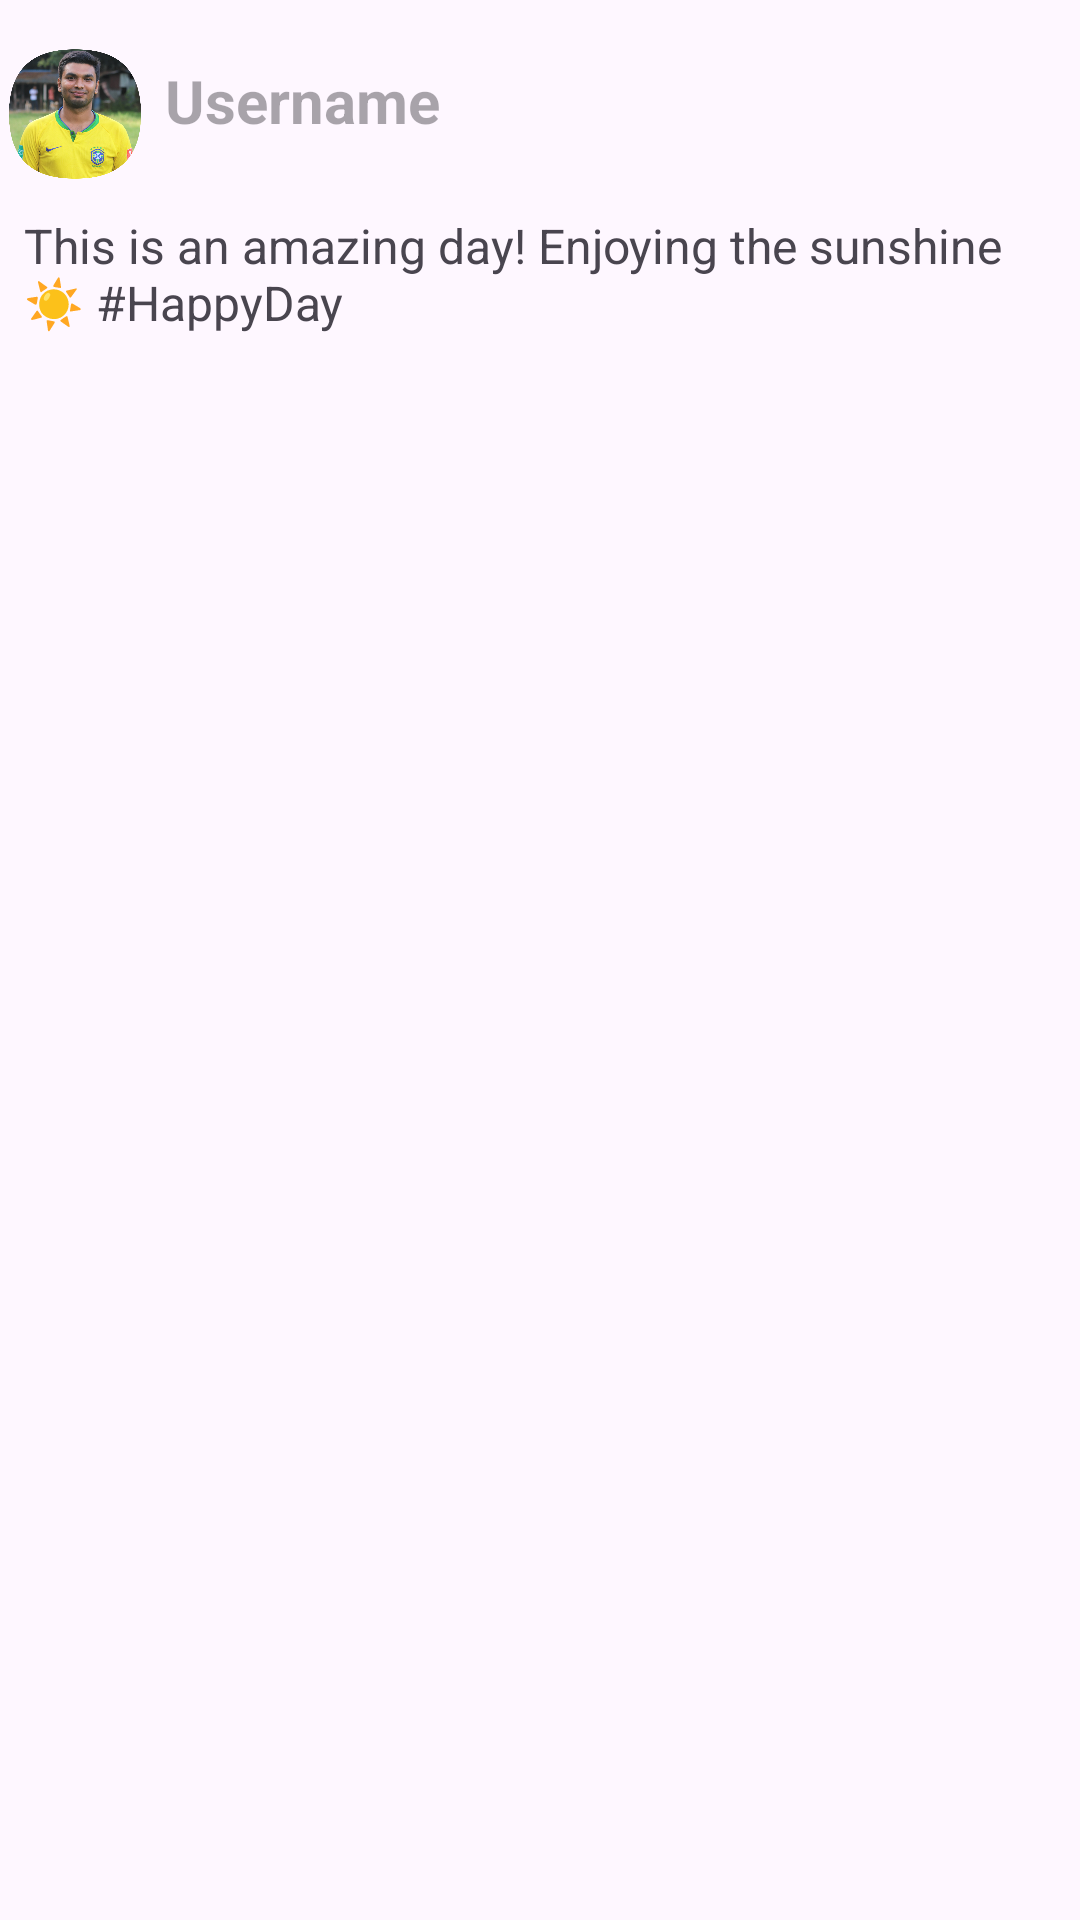

Reconstruct the res/layout file that produces this screen, plus the resources it refers to.
<!-- AndroidManifest.xml: application theme Theme.SignupLogin -->
<!-- res/layout/sample.xml -->
<?xml version="1.0" encoding="utf-8"?>
<LinearLayout
    xmlns:android="http://schemas.android.com/apk/res/android"
    xmlns:app="http://schemas.android.com/apk/res-auto"
    android:layout_width="match_parent"
    android:padding="0dp"
    android:orientation="vertical"
    android:layout_height="wrap_content">

    <LinearLayout
        android:orientation="horizontal"
        android:layout_marginTop="10dp"
        android:layout_width="wrap_content"
        android:layout_height="wrap_content">

        <ImageView
            android:src="@drawable/sw3"
            android:layout_marginRight="5dp"
            android:layout_marginTop="3dp"
            android:layout_width="50dp"
            android:padding="3dp"
            android:layout_height="50dp">

        </ImageView>

        <TextView
            android:id="@+id/userTextVw"
            android:hint="Username"
            android:textSize="20sp"
            android:textStyle="bold"
            android:layout_marginTop="10dp"
            android:layout_width="match_parent"
            android:textAppearance="@style/Base.CardView"
            android:layout_height="wrap_content">

        </TextView>

    </LinearLayout>
    <LinearLayout
        android:layout_width="match_parent"
        android:orientation="vertical"
        android:layout_height="match_parent">


        <TextView
            android:id="@+id/textVw"
            android:layout_width="match_parent"
            android:layout_height="wrap_content"
            android:text="This is an amazing day! Enjoying the sunshine ☀️ #HappyDay"
            android:textSize="16sp"
            android:padding="8dp">

        </TextView>

    </LinearLayout>




    <androidx.cardview.widget.CardView
        xmlns:card_view="http://schemas.android.com/apk/res-auto"
        android:id="@+id/card_view"
        android:layout_gravity="center_horizontal"


        android:layout_width="match_parent"
        android:layout_height="wrap_content"
        card_view:cardBackgroundColor="#FCFFFF"
        card_view:cardCornerRadius="1dp"
        card_view:cardElevation="3dp"
        card_view:cardUseCompatPadding="true"
        >

        <LinearLayout
            android:layout_width="match_parent"
            android:orientation="vertical"
            android:layout_height="match_parent">



            <ImageView
                android:id="@+id/imgVw"
                android:layout_width="match_parent"
                android:layout_height="200dp"
                android:scaleType="centerCrop"
                android:background="#EEEEEE">

            </ImageView>




        </LinearLayout>

    </androidx.cardview.widget.CardView>


    <androidx.cardview.widget.CardView
        xmlns:card_view="http://schemas.android.com/apk/res-auto"
        android:layout_gravity="center_horizontal"


        android:layout_width="match_parent"
        android:layout_height="wrap_content"
        card_view:cardBackgroundColor="#FCFFFF"
        card_view:cardCornerRadius="10dp"
        card_view:cardElevation="0dp"
        card_view:cardUseCompatPadding="false"
        >

    </androidx.cardview.widget.CardView>


    <LinearLayout
        android:orientation="horizontal"
        android:layout_width="match_parent"
        android:background="#EDE9E9"
        android:layout_marginLeft="0dp"
        android:padding="5dp"
        android:layout_height="40dp">
        <ImageView
            android:id="@+id/likeBtn"
            android:layout_width="wrap_content"
            android:layout_marginLeft="20dp"
            android:layout_height="wrap_content"
            android:src="@drawable/baseline_thumb_up_off_alt_24"
            />
        <TextView
            android:id="@+id/likeCnt"
            android:text=" Likes"
            android:textSize="20sp"
            android:layout_width="wrap_content"
            android:layout_height="wrap_content">

        </TextView>

        <ImageView

            android:id="@+id/commentButtonId"
            android:src="@drawable/baseline_comment_24"
            android:layout_marginTop="3dp"
            android:layout_marginLeft="100dp"
            android:layout_width="40dp"
            android:layout_height="30dp"
            app:tint="@color/cardview_dark_background">

        </ImageView>
        <TextView
            android:text=" Comment"
            android:textSize="20sp"
            android:layout_width="wrap_content"
            android:layout_height="wrap_content">

        </TextView>

    </LinearLayout>
    <LinearLayout
        android:orientation="horizontal"
        android:layout_width="match_parent"
        android:background="#EDE9E9"
        android:layout_marginLeft="0dp"
        android:padding="5dp"
        android:layout_height="20dp">

    </LinearLayout>



</LinearLayout>
<!-- resources referenced by this layout -->
<resources>
  <!-- drawable baseline_thumb_up_off_alt_24 (drawable) -->
  <vector android:height="24dp" android:tint="#0C0101"
      android:viewportHeight="24" android:viewportWidth="24"
      android:width="24dp" xmlns:android="http://schemas.android.com/apk/res/android">
      <path android:fillColor="@android:color/white" android:pathData="M13.11,5.72l-0.57,2.89c-0.12,0.59 0.04,1.2 0.42,1.66 0.38,0.46 0.94,0.73 1.54,0.73H20v1.08L17.43,18H9.34c-0.18,0 -0.34,-0.16 -0.34,-0.34V9.82l4.11,-4.1M14,2L7.59,8.41C7.21,8.79 7,9.3 7,9.83v7.83C7,18.95 8.05,20 9.34,20h8.1c0.71,0 1.36,-0.37 1.72,-0.97l2.67,-6.15c0.11,-0.25 0.17,-0.52 0.17,-0.8V11c0,-1.1 -0.9,-2 -2,-2h-5.5l0.92,-4.65c0.05,-0.22 0.02,-0.46 -0.08,-0.66 -0.23,-0.45 -0.52,-0.86 -0.88,-1.22L14,2zM4,9H2v11h2c0.55,0 1,-0.45 1,-1v-9c0,-0.55 -0.45,-1 -1,-1z"/>
  </vector>
  <!-- drawable sw3: png bitmap (drawable, 660970 bytes) -->
  <style name="Theme.SignupLogin" parent="Theme.MaterialComponents.DayNight.NoActionBar">
          
          <item name="colorPrimary">@color/purple_500</item>
          <item name="colorPrimaryVariant">@color/purple_700</item>
          <item name="colorOnPrimary">@color/white</item>
          
          <item name="colorSecondary">@color/teal_200</item>
          <item name="colorSecondaryVariant">@color/teal_700</item>
          <item name="colorOnSecondary">@color/black</item>
          
          <item name="android:statusBarColor">?attr/colorPrimaryVariant</item>
          
      </style>
  <!-- not gathered from this repository: default colours our renderer supplied (Android Studio template values) -->
  <color name="purple_500">#FF6200EE</color>
  <color name="purple_700">#FF3700B3</color>
  <color name="teal_200">#FF03DAC5</color>
  <color name="teal_700">#FF018786</color>
  <color name="black">#FF000000</color>
  <color name="white">#FFFFFFFF</color>
</resources>
